The GitHub repository gojira/fastai-v3-projects contains a labelled image folder "bitmaps" with 2 categories: anomaly, normal. Examples follow, each with its label.

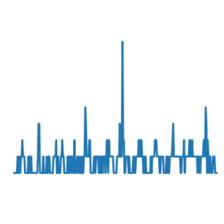
Label: normal

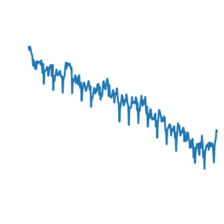
Label: normal

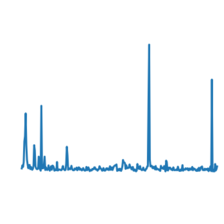
Label: anomaly

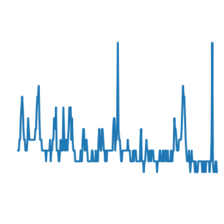
Label: anomaly

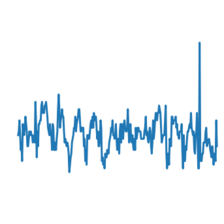
Label: normal

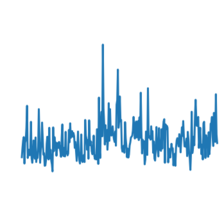
Label: normal
